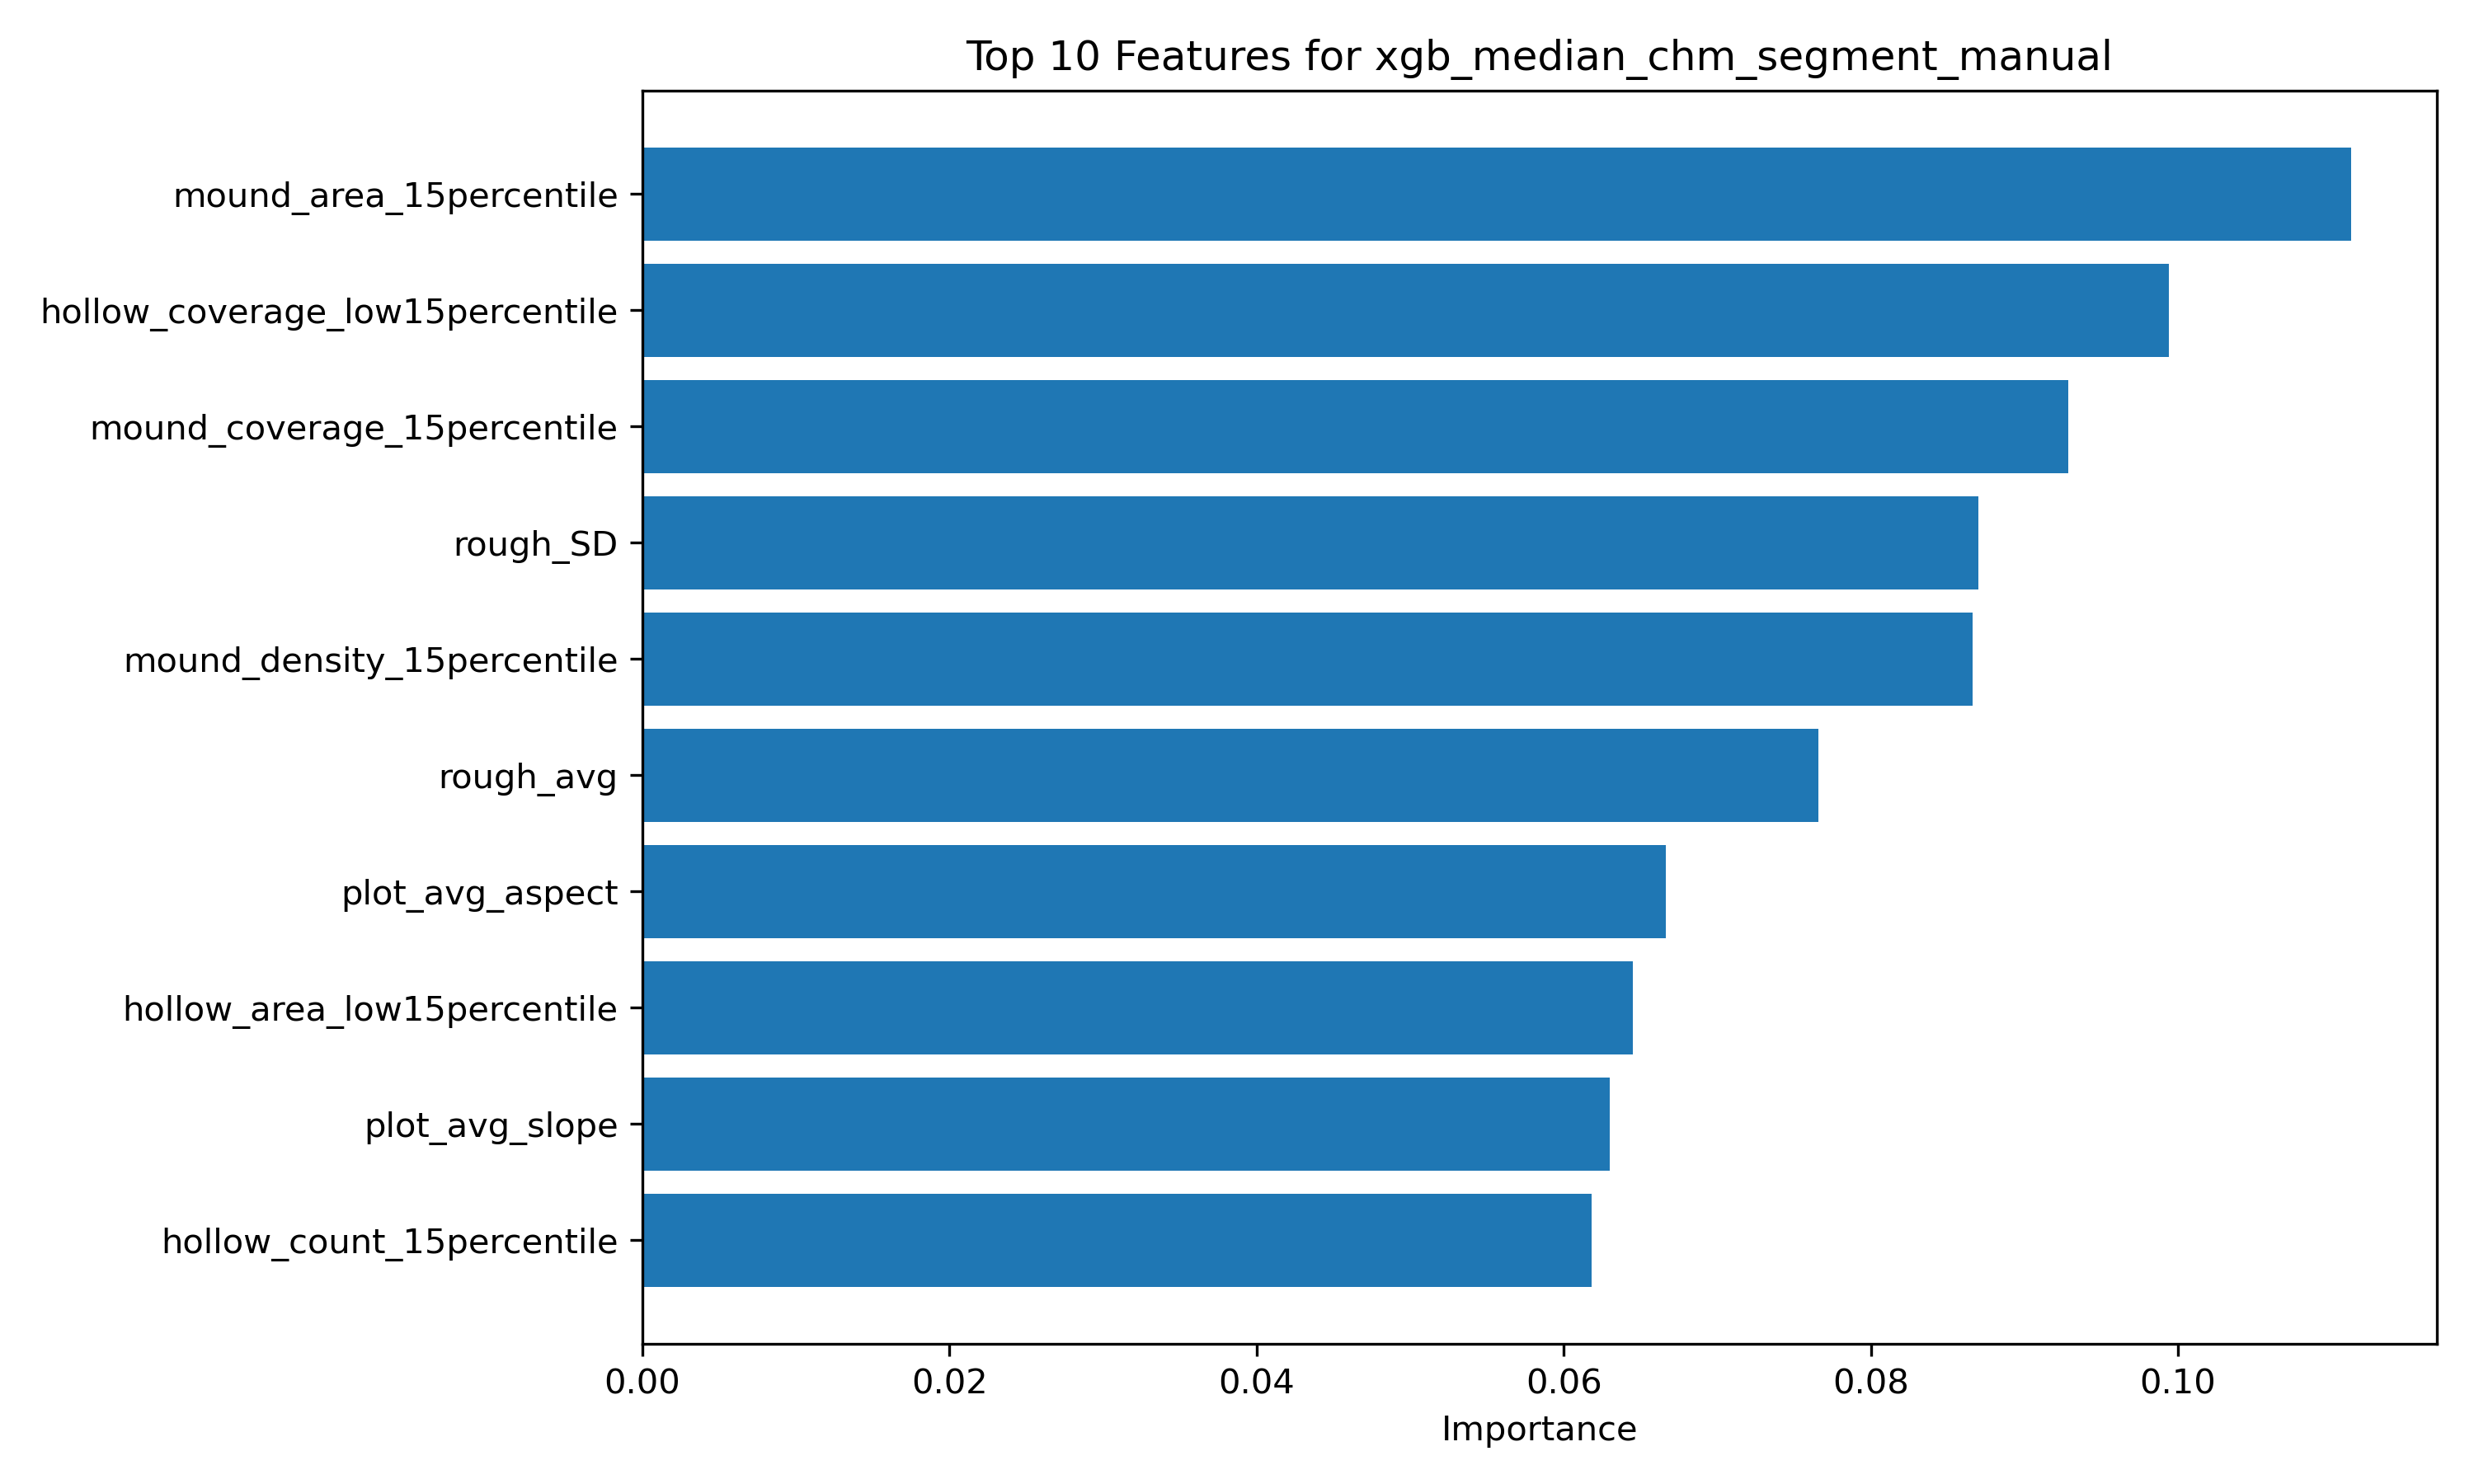

The file beside this chart, header and first rows:
feature, importance
mound_area_15percentile, 0.1113
hollow_coverage_low15percentile, 0.09939
mound_coverage_15percentile, 0.09288
rough_SD, 0.08698
mound_density_15percentile, 0.08663
rough_avg, 0.0766
plot_avg_aspect, 0.06666
hollow_area_low15percentile, 0.06452
plot_avg_slope, 0.06298
hollow_count_15percentile, 0.06183
